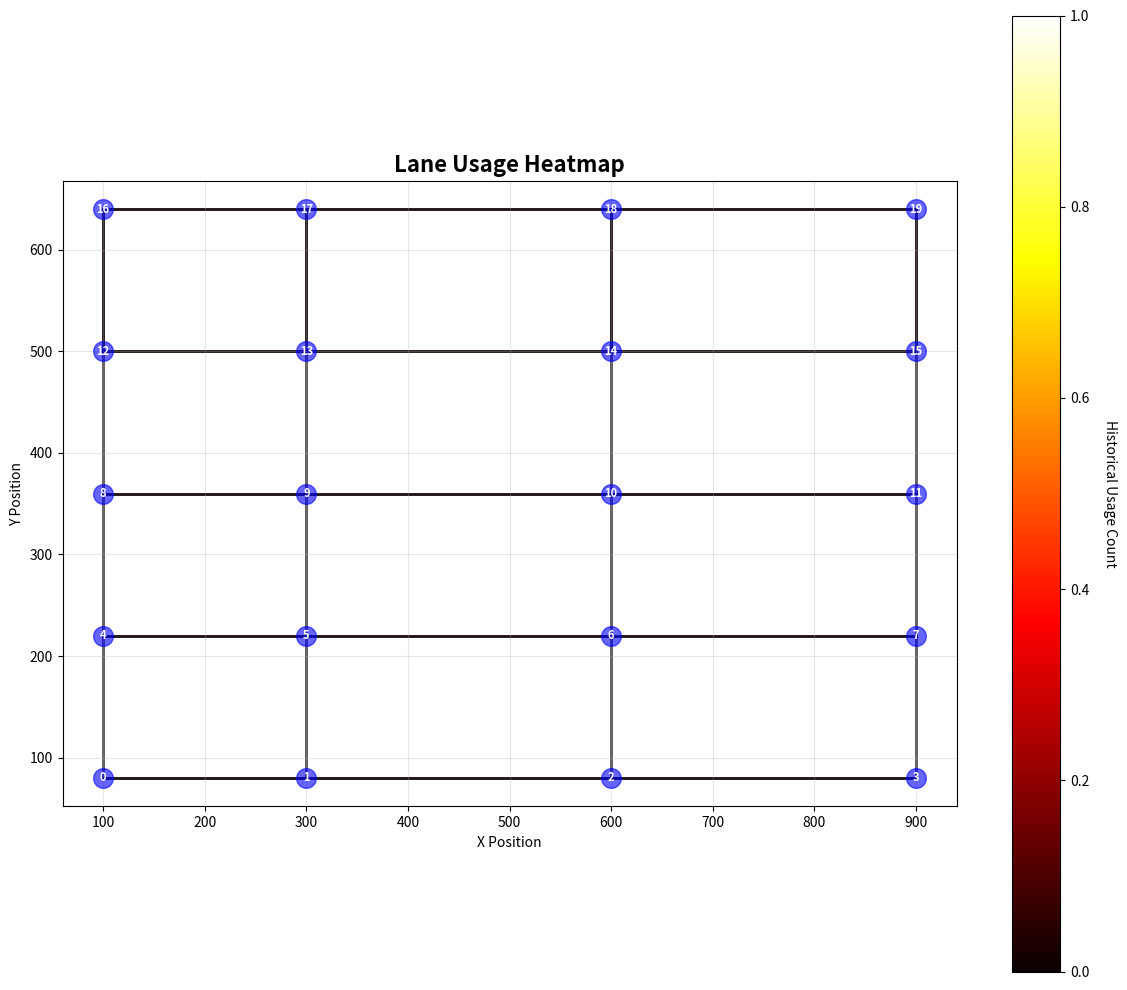

Write Python code to recreate this figure.
import networkx as nx
import numpy as np
import matplotlib.pyplot as plt
from enum import Enum


class SafetyLevel(Enum):
    LOW = 1
    MEDIUM = 2
    HIGH = 3
    CRITICAL = 4


class LaneType(Enum):
    NORMAL = "NORMAL"
    NARROW = "NARROW"
    INTERSECTION = "INTERSECTION"
    HUMAN_ZONE = "HUMAN_ZONE"


class LaneGraph:
    def __init__(self):
        self.graph = nx.DiGraph()
        self.nodes = {}
        self.edges = {}
    
    def add_node(self, node_id, x, y):
        """Add a node with position coordinates."""
        self.graph.add_node(node_id, x=x, y=y)
        self.nodes[node_id] = (x, y)
    
    def add_lane(self, u, v, max_speed, safety_level, lane_type, bidirectional=False, capacity=2):
        """Add a lane (edge) with metadata."""
        edge_attrs = {
            'max_speed': max_speed,
            'safety_level': safety_level,
            'lane_type': lane_type,
            'capacity': capacity,
            'congestion_score': 0.0,
            'historical_usage_count': 0
        }
        
        self.graph.add_edge(u, v, **edge_attrs)
        self.edges[(u, v)] = edge_attrs
        
        if bidirectional:
            self.graph.add_edge(v, u, **edge_attrs)
            self.edges[(v, u)] = edge_attrs.copy()
    
    def get_lane_metadata(self, u, v):
        """Get all metadata for a lane."""
        if self.graph.has_edge(u, v):
            return dict(self.graph[u][v])
        return None
    
    def update_congestion(self, u, v, score):
        """Update congestion score for a lane."""
        if self.graph.has_edge(u, v):
            self.graph[u][v]['congestion_score'] = score
    
    def is_lane_critical(self, u, v):
        """Check if a lane has critical safety level."""
        if self.graph.has_edge(u, v):
            return self.graph[u][v]['safety_level'] == SafetyLevel.CRITICAL
        return False
    
    def get_routing_weight(self, u, v):
        """Calculate routing weight for a lane."""
        if not self.graph.has_edge(u, v):
            return float('inf')
        
        edge_data = self.graph[u][v]
        congestion = edge_data.get('congestion_score', 0.0)
        max_speed = edge_data.get('max_speed', 1.0)
        lane_type = edge_data.get('lane_type')
        
        weight = (1 + congestion * 3) / max_speed
        
        if lane_type in [LaneType.NARROW, LaneType.HUMAN_ZONE]:
            weight *= 2.0
        elif lane_type == LaneType.INTERSECTION:
            weight *= 1.5
        
        return weight
    
    def get_node_position(self, node_id):
        """Get (x, y) position of a node."""
        if node_id in self.graph.nodes:
            return (self.graph.nodes[node_id]['x'], self.graph.nodes[node_id]['y'])
        return None
    
    def get_all_nodes(self):
        """Get list of all node IDs."""
        return list(self.graph.nodes())
    
    def get_all_edges(self):
        """Get list of all edges as (u, v) tuples."""
        return list(self.graph.edges())
    
    def export_heatmap_image(self, filename="heatmap.png"):
        """Export lane usage heatmap as an image."""
        fig, ax = plt.subplots(figsize=(12, 10))
        
        # Get node positions
        positions = {}
        for node in self.graph.nodes():
            positions[node] = self.get_node_position(node)
        
        # Draw nodes
        x_coords = [pos[0] for pos in positions.values()]
        y_coords = [pos[1] for pos in positions.values()]
        ax.scatter(x_coords, y_coords, c='blue', s=200, zorder=3, alpha=0.6)
        
        # Add node labels
        for node, (x, y) in positions.items():
            ax.text(x, y, str(node), fontsize=8, ha='center', va='center', 
                   color='white', weight='bold', zorder=4)
        
        # Draw edges colored by historical usage
        edges = self.get_all_edges()
        if edges:
            usage_counts = []
            for u, v in edges:
                usage = self.graph[u][v].get('historical_usage_count', 0)
                usage_counts.append(usage)
            
            # Normalize usage counts for color mapping
            max_usage = max(usage_counts) if usage_counts else 1
            max_usage = max(max_usage, 1)
            
            # Draw edges
            for (u, v), usage in zip(edges, usage_counts):
                x1, y1 = positions[u]
                x2, y2 = positions[v]
                
                # Normalize color (0 to 1)
                color_intensity = usage / max_usage
                
                ax.plot([x1, x2], [y1, y2], 
                       color=plt.cm.hot(color_intensity),
                       linewidth=2, alpha=0.7, zorder=1)
            
            # Add colorbar
            sm = plt.cm.ScalarMappable(cmap='hot', 
                                      norm=plt.Normalize(vmin=0, vmax=max_usage))
            sm.set_array([])
            cbar = plt.colorbar(sm, ax=ax)
            cbar.set_label('Historical Usage Count', rotation=270, labelpad=20)
        
        ax.set_xlabel('X Position')
        ax.set_ylabel('Y Position')
        ax.set_title('Lane Usage Heatmap', fontsize=16, weight='bold')
        ax.grid(True, alpha=0.3)
        ax.set_aspect('equal')
        
        plt.tight_layout()
        plt.savefig(filename, dpi=150, bbox_inches='tight')
        plt.close(fig)
    
    def generate_warehouse_map(self):
        """Generate a warehouse map with 20 nodes in a grid pattern."""
        # Row 1: Top row (loading docks) - y=80
        self.add_node(0, 100, 80)
        self.add_node(1, 300, 80)
        self.add_node(2, 600, 80)
        self.add_node(3, 900, 80)
        
        # Row 2: Second row - y=220
        self.add_node(4, 100, 220)
        self.add_node(5, 300, 220)
        self.add_node(6, 600, 220)
        self.add_node(7, 900, 220)
        
        # Row 3: Middle row (intersections) - y=360
        self.add_node(8, 100, 360)
        self.add_node(9, 300, 360)
        self.add_node(10, 600, 360)
        self.add_node(11, 900, 360)
        
        # Row 4: Fourth row - y=500
        self.add_node(12, 100, 500)
        self.add_node(13, 300, 500)
        self.add_node(14, 600, 500)
        self.add_node(15, 900, 500)
        
        # Row 5: Bottom row (storage) - y=640
        self.add_node(16, 100, 640)
        self.add_node(17, 300, 640)
        self.add_node(18, 600, 640)
        self.add_node(19, 900, 640)
        
        # Add lanes - Row 1 (Human zones - loading docks)
        self.add_lane(0, 1, 1.5, SafetyLevel.HIGH, LaneType.HUMAN_ZONE, bidirectional=True, capacity=2)
        self.add_lane(1, 2, 1.5, SafetyLevel.HIGH, LaneType.HUMAN_ZONE, bidirectional=True, capacity=2)
        self.add_lane(2, 3, 1.5, SafetyLevel.HIGH, LaneType.HUMAN_ZONE, bidirectional=True, capacity=2)
        
        # Add lanes - Row 2 (Main corridors)
        self.add_lane(4, 5, 4.0, SafetyLevel.LOW, LaneType.NORMAL, bidirectional=True, capacity=2)
        self.add_lane(5, 6, 4.0, SafetyLevel.CRITICAL, LaneType.NORMAL, bidirectional=True, capacity=2)
        self.add_lane(6, 7, 4.0, SafetyLevel.LOW, LaneType.NORMAL, bidirectional=True, capacity=2)
        
        # Add lanes - Row 3 (Intersections)
        self.add_lane(8, 9, 2.0, SafetyLevel.CRITICAL, LaneType.INTERSECTION, bidirectional=True, capacity=2)
        self.add_lane(9, 10, 2.0, SafetyLevel.CRITICAL, LaneType.INTERSECTION, bidirectional=True, capacity=2)
        self.add_lane(10, 11, 2.0, SafetyLevel.CRITICAL, LaneType.INTERSECTION, bidirectional=True, capacity=2)
        
        # Add lanes - Row 4 (Normal corridors)
        self.add_lane(12, 13, 3.0, SafetyLevel.MEDIUM, LaneType.NORMAL, bidirectional=True, capacity=2)
        self.add_lane(13, 14, 3.0, SafetyLevel.MEDIUM, LaneType.NORMAL, bidirectional=True, capacity=2)
        self.add_lane(14, 15, 3.0, SafetyLevel.MEDIUM, LaneType.NORMAL, bidirectional=True, capacity=2)
        
        # Add lanes - Row 5 (Narrow storage aisles)
        self.add_lane(16, 17, 1.0, SafetyLevel.MEDIUM, LaneType.NARROW, bidirectional=True, capacity=2)
        self.add_lane(17, 18, 1.0, SafetyLevel.MEDIUM, LaneType.NARROW, bidirectional=True, capacity=2)
        self.add_lane(18, 19, 1.0, SafetyLevel.MEDIUM, LaneType.NARROW, bidirectional=True, capacity=2)
        
        # Vertical connections (Column 1 - leftmost)
        self.add_lane(0, 4, 3.0, SafetyLevel.LOW, LaneType.NORMAL, bidirectional=False, capacity=2)
        self.add_lane(4, 8, 3.0, SafetyLevel.MEDIUM, LaneType.NORMAL, bidirectional=False, capacity=2)
        self.add_lane(8, 12, 2.5, SafetyLevel.MEDIUM, LaneType.NORMAL, bidirectional=False, capacity=2)
        self.add_lane(12, 16, 1.0, SafetyLevel.MEDIUM, LaneType.NARROW, bidirectional=False, capacity=2)
        
        # Vertical connections (Column 2)
        self.add_lane(1, 5, 3.0, SafetyLevel.LOW, LaneType.NORMAL, bidirectional=False, capacity=2)
        self.add_lane(5, 9, 2.0, SafetyLevel.HIGH, LaneType.INTERSECTION, bidirectional=False, capacity=2)
        self.add_lane(9, 13, 2.5, SafetyLevel.MEDIUM, LaneType.NORMAL, bidirectional=False, capacity=2)
        self.add_lane(13, 17, 1.0, SafetyLevel.MEDIUM, LaneType.NARROW, bidirectional=False, capacity=2)
        
        # Vertical connections (Column 3)
        self.add_lane(2, 6, 3.0, SafetyLevel.LOW, LaneType.NORMAL, bidirectional=False, capacity=2)
        self.add_lane(6, 10, 2.0, SafetyLevel.HIGH, LaneType.INTERSECTION, bidirectional=False, capacity=2)
        self.add_lane(10, 14, 2.5, SafetyLevel.MEDIUM, LaneType.NORMAL, bidirectional=False, capacity=2)
        self.add_lane(14, 18, 1.0, SafetyLevel.MEDIUM, LaneType.NARROW, bidirectional=False, capacity=2)
        
        # Vertical connections (Column 4 - rightmost)
        self.add_lane(3, 7, 3.0, SafetyLevel.LOW, LaneType.NORMAL, bidirectional=False, capacity=2)
        self.add_lane(7, 11, 2.0, SafetyLevel.HIGH, LaneType.INTERSECTION, bidirectional=False, capacity=2)
        self.add_lane(11, 15, 2.5, SafetyLevel.MEDIUM, LaneType.NORMAL, bidirectional=False, capacity=2)
        self.add_lane(15, 19, 1.0, SafetyLevel.MEDIUM, LaneType.NARROW, bidirectional=False, capacity=2)
        
        # Add some reverse vertical connections for variety
        self.add_lane(16, 12, 2.0, SafetyLevel.MEDIUM, LaneType.NORMAL, bidirectional=False, capacity=2)
        self.add_lane(17, 13, 2.0, SafetyLevel.MEDIUM, LaneType.NORMAL, bidirectional=False, capacity=2)
        self.add_lane(18, 14, 2.0, SafetyLevel.MEDIUM, LaneType.NORMAL, bidirectional=False, capacity=2)
        self.add_lane(19, 15, 2.0, SafetyLevel.MEDIUM, LaneType.NORMAL, bidirectional=False, capacity=2)
        
        return self


if __name__ == "__main__":
    lg = LaneGraph()
    graph = lg.generate_warehouse_map()
    print(f"Nodes: {len(graph.get_all_nodes())}")
    print(f"Edges: {len(graph.get_all_edges())}")
    print(f"Sample lane metadata: {graph.get_lane_metadata(0, 4)}")
    graph.export_heatmap_image("test_heatmap.png")
    print("Heatmap saved")
